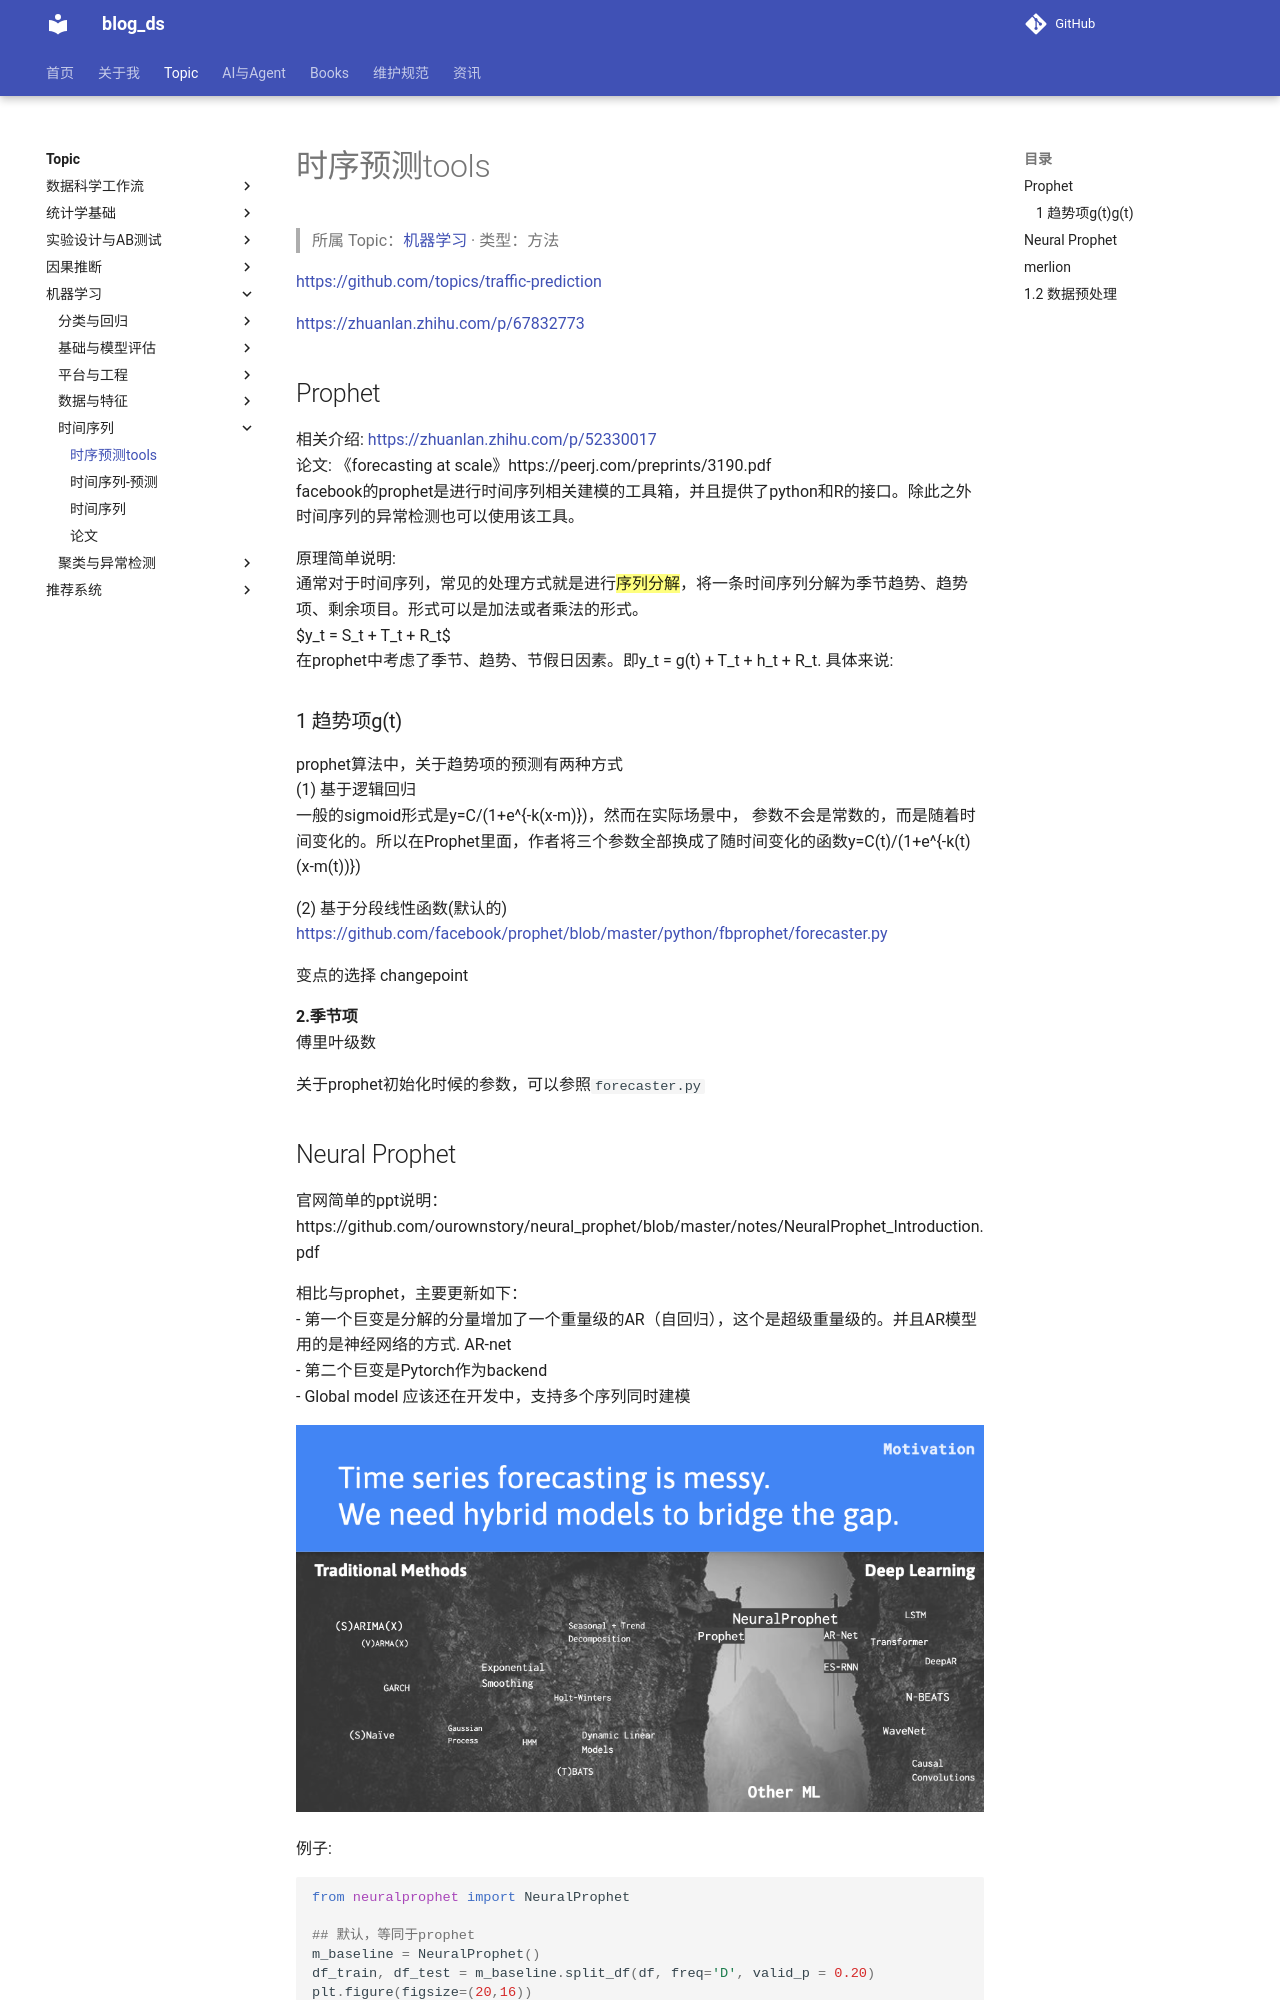

repository: tjzzz/blog_ds · page: topics/机器学习/时间序列/时间序列__时序预测tools/index.html · generator: mkdocs

---
title: "时序预测tools"
created: 2026-10-09
updated: 2026-10-09
tags: [llm-wiki, migrated]
source: ["Input/rebuild_source_2026-10-09/04_机器学习/时间序列/时序预测tools.md"]
wiki_type: methods
topic: "机器学习"
migrated_from: "04_机器学习/时间序列/时序预测tools.md"
review_status: structural
---

> 所属 Topic：[机器学习](../index.md) · 类型：方法

https://github.com/topics/traffic-prediction


https://zhuanlan.zhihu.com/p/67832773



## Prophet

相关介绍: https://zhuanlan.zhihu.com/p/52330017
论文: 《forecasting at scale》https://peerj.com/preprints/3190.pdf
facebook的prophet是进行时间序列相关建模的工具箱，并且提供了python和R的接口。除此之外时间序列的异常检测也可以使用该工具。

原理简单说明:
通常对于时间序列，常见的处理方式就是进行==序列分解==，将一条时间序列分解为季节趋势、趋势项、剩余项目。形式可以是加法或者乘法的形式。
$$y_t = S_t + T_t + R_t$$
在prophet中考虑了季节、趋势、节假日因素。即$y_t = g(t) + T_t + h_t + R_t$. 具体来说:

### 1 趋势项$g(t)$
prophet算法中，关于趋势项的预测有两种方式
(1) 基于逻辑回归
一般的sigmoid形式是$y=C/(1+e^{-k(x-m)})$，然而在实际场景中， 参数不会是常数的，而是随着时间变化的。所以在Prophet里面，作者将三个参数全部换成了随时间变化的函数$y=C(t)/(1+e^{-k(t)(x-m(t))})$

(2) 基于分段线性函数(默认的)
https://github.com/facebook/prophet/blob/master/python/fbprophet/forecaster.py

变点的选择 changepoint

**2.季节项**
傅里叶级数

关于prophet初始化时候的参数，可以参照`forecaster.py`
